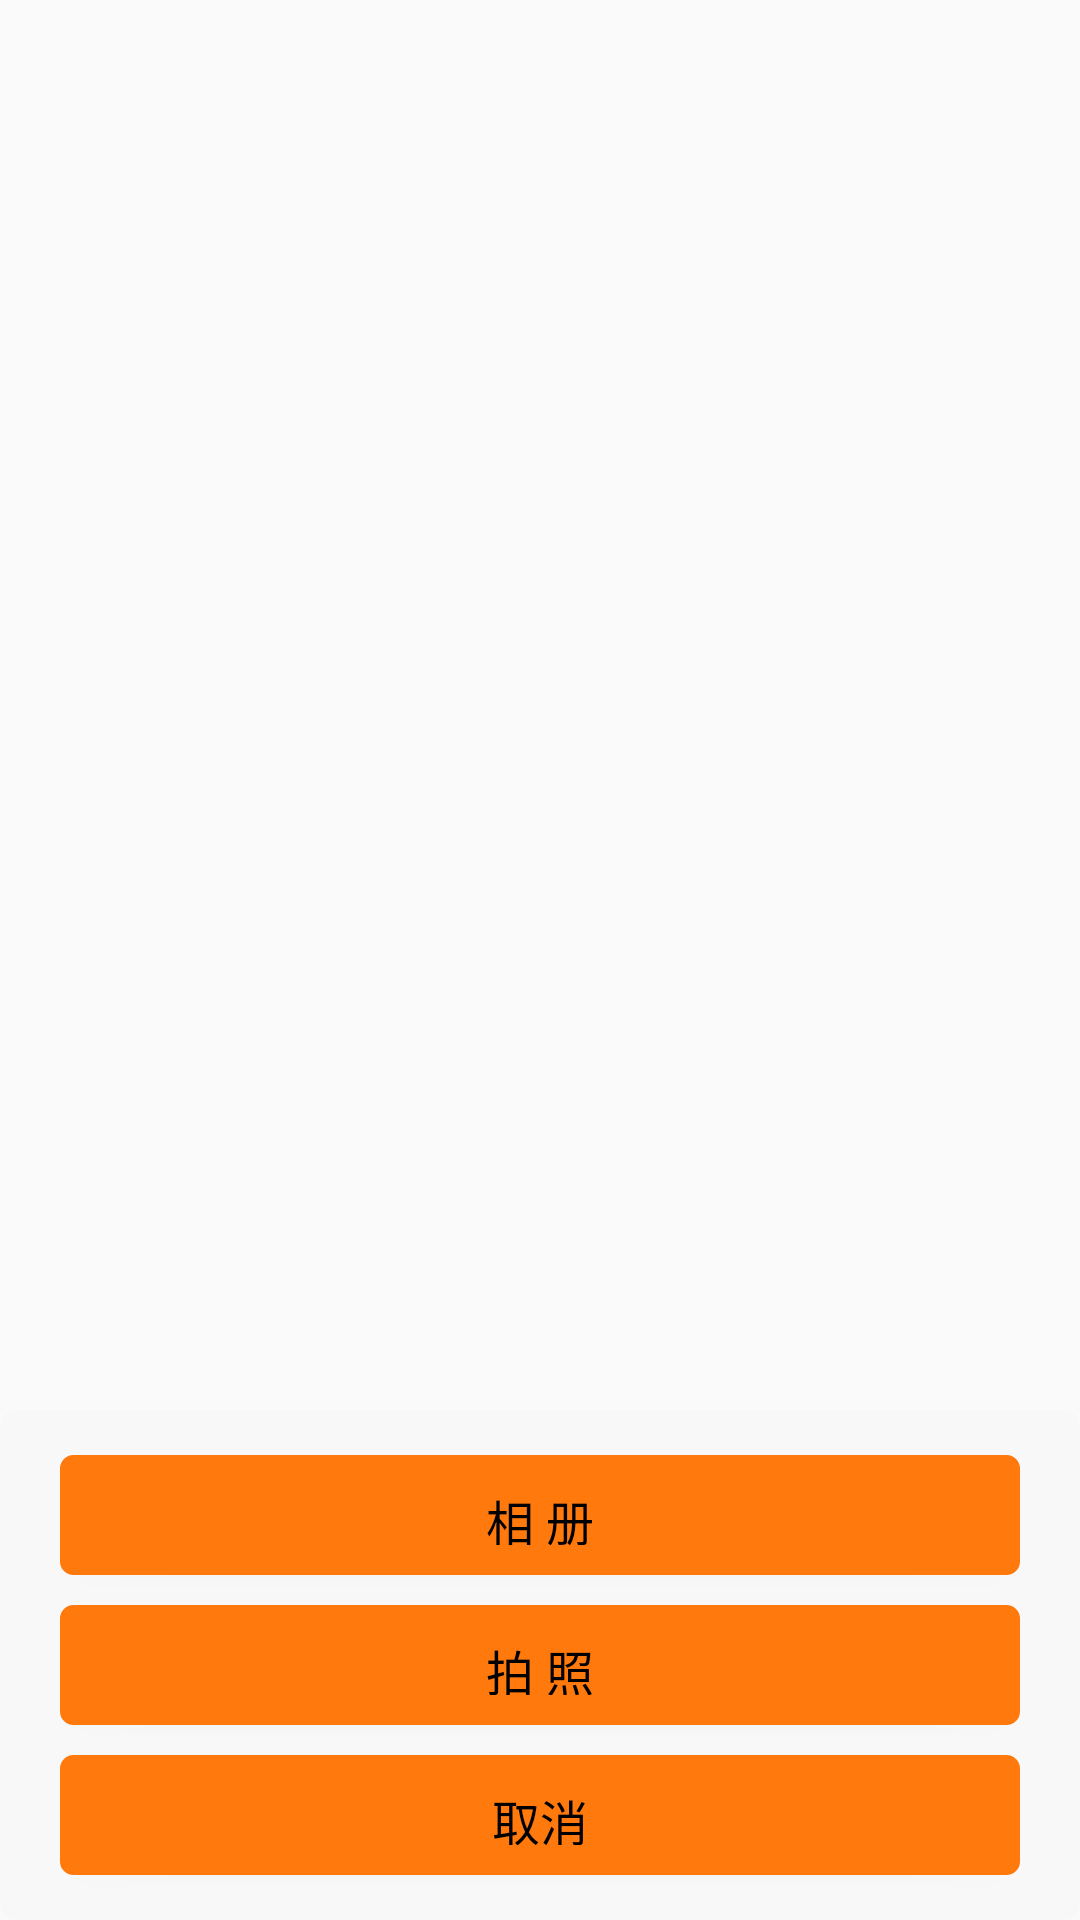

Write the Android layout XML for this screen, with the resource values it uses.
<!-- AndroidManifest.xml: application theme AppTheme -->
<!-- res/layout/select_pic.xml -->
<RelativeLayout xmlns:android="http://schemas.android.com/apk/res/android"
    xmlns:tools="http://schemas.android.com/tools"
    android:layout_width="match_parent"
    android:layout_height="match_parent"
    android:background="#00000000">

    <LinearLayout
        android:id="@+id/selectpicdialog_head"
        android:layout_width="match_parent"
        android:layout_height="fill_parent"
        android:layout_above="@+id/selectpicdialog_content"
        android:layout_alignParentBottom="true"

        android:orientation="vertical"></LinearLayout>

    <LinearLayout
        android:id="@+id/selectpicdialog_content"
        android:layout_width="match_parent"
        android:layout_height="wrap_content"
        android:layout_alignParentBottom="true"
        android:background="@drawable/bg_routernews"
        android:orientation="vertical"
        android:paddingBottom="10dp"
        android:paddingTop="10dp">

        <LinearLayout
            android:id="@+id/selectpicdialog_imglay"
            android:layout_width="match_parent"
            android:layout_height="100dp"
            android:orientation="vertical">

            <RelativeLayout
                android:layout_width="fill_parent"
                android:layout_height="50dp">

                <Button
                    android:id="@+id/selectpicdialog_frompic"
                    android:layout_width="fill_parent"
                    android:layout_height="match_parent"
                    android:layout_marginBottom="5dp"
                    android:layout_marginLeft="20dp"
                    android:layout_marginRight="20dp"
                    android:layout_marginTop="5dp"
                    android:background="@drawable/goodscategory"
                    android:text="相 册"
                    android:textColor="@color/black"
                    android:textSize="16sp" />
            </RelativeLayout>

            <RelativeLayout
                android:layout_width="fill_parent"
                android:layout_height="50dp">

                <Button
                    android:id="@+id/selectpicdialog_paizhao"
                    android:layout_width="fill_parent"
                    android:layout_height="match_parent"
                    android:layout_marginBottom="5dp"
                    android:layout_marginLeft="20dp"
                    android:layout_marginRight="20dp"
                    android:layout_marginTop="5dp"
                    android:background="@drawable/goodscategory"
                    android:text="拍 照"
                    android:textColor="@color/black"
                    android:textSize="16sp" />
            </RelativeLayout>
        </LinearLayout>

        <RelativeLayout
            android:layout_width="fill_parent"
            android:layout_height="50dp">

            <Button
                android:id="@+id/selectpicdialog_cancel"
                android:layout_width="fill_parent"
                android:layout_height="match_parent"
                android:layout_marginBottom="5dp"
                android:layout_marginLeft="20dp"
                android:layout_marginRight="20dp"
                android:layout_marginTop="5dp"
                android:background="@drawable/goodscategory"
                android:text="取消"
                android:textColor="@color/black"
                android:textSize="16sp" />
        </RelativeLayout>
    </LinearLayout>

</RelativeLayout>
<!-- resources referenced by this layout -->
<resources>
  <color name="black">#000000</color>
  <!-- drawable bg_routernews (drawable) -->
  <?xml version="1.0" encoding="utf-8"?>
  <shape xmlns:android="http://schemas.android.com/apk/res/android"
      android:shape="rectangle" >
  
      <solid android:color="#f8f8f8" />
  
  
      <corners android:radius="6dp" />
  
  </shape>
  <!-- drawable goodscategory (drawable) -->
  <?xml version="1.0" encoding="utf-8"?>
  <shape xmlns:android="http://schemas.android.com/apk/res/android"
      android:shape="rectangle" >
  
      
  
      <solid android:color="@color/fragment_headerbg" />
  
      <stroke
          android:color="@color/fragment_headerbg"
          android:width="1dp"
          />
  
      
  
      
  
  
      
      <corners
          android:bottomLeftRadius="4dp"
          android:bottomRightRadius="4dp"
          android:topLeftRadius="4dp"
          android:topRightRadius="4dp" />
  
      
  
      <padding
          android:bottom="10dp"
          android:left="10dp"
          android:right="10dp"
          android:top="10dp" />
  
  </shape>
  <style name="AppTheme" parent="Theme.AppCompat.Light.DarkActionBar">
          
      </style>
  <color name="fragment_headerbg">#FF790D</color>
</resources>
